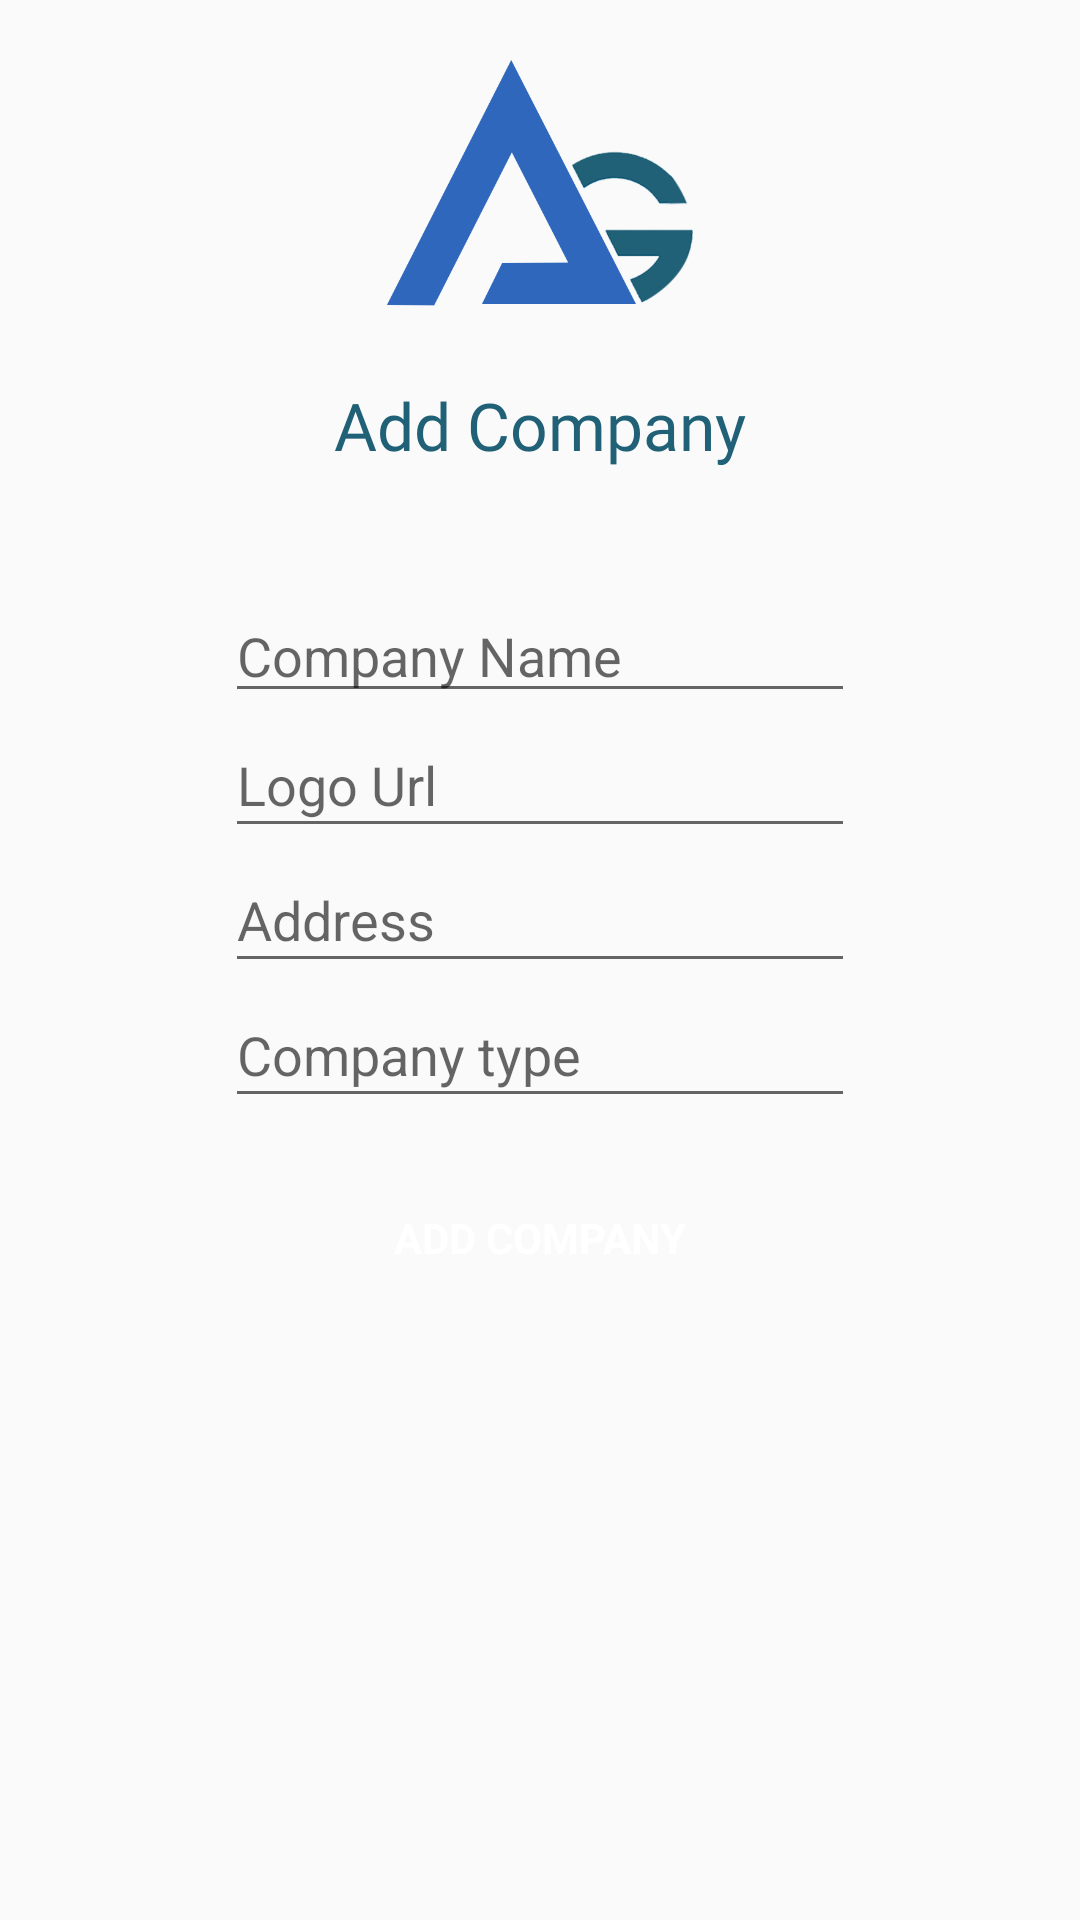

Layout XML and referenced resources for this Android screen:
<!-- AndroidManifest.xml: application theme AppTheme -->
<!-- res/layout/activity_add_agency.xml -->
<?xml version="1.0" encoding="utf-8"?>
<android.support.design.widget.CoordinatorLayout xmlns:android="http://schemas.android.com/apk/res/android"
    xmlns:app="http://schemas.android.com/apk/res-auto"
    xmlns:tools="http://schemas.android.com/tools"
    android:layout_width="match_parent"
    android:id="@+id/coordinatorLayout"
    android:layout_height="match_parent"
    tools:context="com.theagencyapp.world.Activities.AddCompanyActivity">

    <LinearLayout
        android:layout_width="match_parent"
        android:layout_height="match_parent">


        <ScrollView
            android:id="@+id/signup_form"
            android:layout_width="match_parent"
            android:layout_height="match_parent">

            <LinearLayout
                android:id="@+id/email_signup_form"
                android:layout_width="match_parent"
                android:layout_height="wrap_content"
                android:gravity="center"
                android:orientation="vertical">

                <ImageView
                    android:layout_width="match_parent"
                    android:layout_height="102dp"
                    android:layout_marginTop="10dp"
                    android:layout_weight="1"
                    android:contentDescription="@string/todo"
                    app:srcCompat="@drawable/agency_logo" />


                <TextView
                    android:id="@+id/title"
                    android:layout_width="match_parent"
                    android:layout_height="wrap_content"
                    android:layout_marginBottom="40dp"
                    android:layout_marginTop="15dp"
                    android:layout_weight="1"
                    android:fontFamily="@font/montserrat"
                    android:gravity="center_horizontal"
                    android:text="@string/action_add_company"
                    android:textAppearance="@style/TextAppearance.AppCompat.Large"
                    android:textColor="@color/colorPrimary" />

                <EditText
                    android:id="@+id/addCompany_name"
                    android:layout_width="wrap_content"
                    android:layout_height="wrap_content"
                    android:ems="10"
                    android:hint="Company Name"
                    android:inputType="textPersonName" />

                <EditText
                    android:id="@+id/addCompany_logoUrl"
                    android:layout_width="wrap_content"
                    android:layout_height="45dp"
                    android:ems="10"
                    android:hint="Logo Url" />

                <EditText
                    android:id="@+id/addCompany_Address"
                    android:layout_width="wrap_content"
                    android:layout_height="45dp"
                    android:ems="10"
                    android:hint="Address"
                    android:inputType="textPersonName" />

                <EditText
                    android:id="@+id/addCompany_type"
                    android:layout_width="wrap_content"
                    android:layout_height="45dp"
                    android:ems="10"
                    android:hint="Company type"
                    android:inputType="textPersonName" />

                <Button
                    android:id="@+id/addCompany"
                    style="?android:textAppearanceSmall"
                    android:layout_width="238dp"
                    android:layout_height="wrap_content"
                    android:layout_marginTop="16dp"
                    android:background="@drawable/button_rounded_corners"
                    android:onClick="addCompanyClick"
                    android:text="@string/action_add_company"
                    android:textColor="@android:color/background_light"
                    android:textStyle="bold" />


            </LinearLayout>
        </ScrollView>
    </LinearLayout>

</android.support.design.widget.CoordinatorLayout>
<!-- resources referenced by this layout -->
<resources>
  <color name="colorPrimary">#216177</color>
  <!-- drawable agency_logo: png bitmap (drawable, 49607 bytes) -->
  <string name="action_add_company">Add Company</string>
  <string name="todo">TODO</string>
  <style name="AppTheme" parent="Theme.AppCompat.Light.DarkActionBar">
          
          <item name="colorPrimary">@color/colorPrimary</item>
          <item name="colorPrimaryDark">@color/colorPrimaryDark</item>
          <item name="colorAccent">@color/colorAccent</item>
      </style>
  <color name="colorPrimaryDark">#1B3D57</color>
  <color name="colorAccent">#4B8BEB</color>
</resources>
